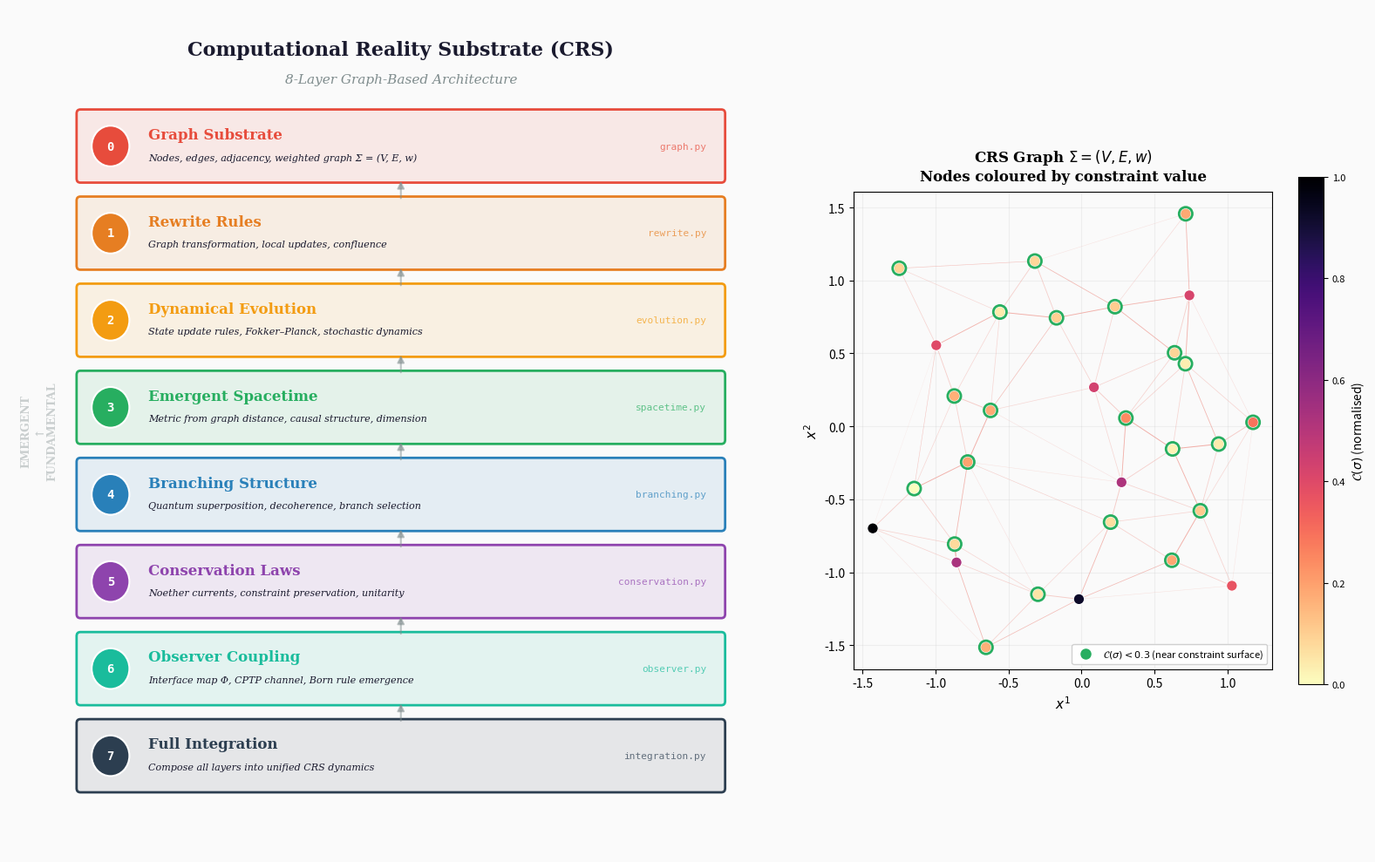

The script that saved this image: (Note: this script raises an exception after producing the figure.)
#!/usr/bin/env python3
"""
Figure 7: CRS 8-Layer Architecture
====================================
Shows the Computational Reality Substrate layers:
  Layer 0: Graph Substrate
  Layer 1: Rewrite Rules
  Layer 2: Dynamical Evolution
  Layer 3: Emergent Spacetime
  Layer 4: Branching Structure
  Layer 5: Conservation Laws
  Layer 6: Observer Coupling
  Layer 7: Full Integration

Publication-quality, 300 DPI.
"""

import matplotlib
matplotlib.use("Agg")
import matplotlib.pyplot as plt
import numpy as np
from matplotlib.patches import FancyBboxPatch

# ── Colours ──
C_BG       = "#FAFAFA"
C_TEXT     = "#1A1A2E"
LAYER_COLS = [
    "#E74C3C",  # Layer 0 — red
    "#E67E22",  # Layer 1 — orange
    "#F39C12",  # Layer 2 — yellow-orange
    "#27AE60",  # Layer 3 — green
    "#2980B9",  # Layer 4 — blue
    "#8E44AD",  # Layer 5 — purple
    "#1ABC9C",  # Layer 6 — teal
    "#2C3E50",  # Layer 7 — dark blue
]
C_ARROW    = "#7F8C8D"


def layer_box(ax, y, layer_num, name, description, module, colour, width=0.85):
    """Draw a layer box."""
    h = 0.08
    x = 0.5
    box = FancyBboxPatch(
        (x - width/2, y - h/2), width, h,
        boxstyle="round,pad=0.005",
        facecolor=colour, edgecolor=colour,
        alpha=0.10, linewidth=0, zorder=2
    )
    ax.add_patch(box)
    border = FancyBboxPatch(
        (x - width/2, y - h/2), width, h,
        boxstyle="round,pad=0.005",
        facecolor="none", edgecolor=colour,
        linewidth=2.0, zorder=3
    )
    ax.add_patch(border)

    # Layer number badge
    badge = plt.Circle((x - width/2 + 0.04, y), 0.025,
                        facecolor=colour, edgecolor="white",
                        linewidth=1.5, zorder=4)
    ax.add_patch(badge)
    ax.text(x - width/2 + 0.04, y, str(layer_num),
            ha="center", va="center", fontsize=10, fontweight="bold",
            color="white", family="monospace", zorder=5)

    # Name
    ax.text(x - width/2 + 0.09, y + 0.005, name,
            ha="left", va="bottom", fontsize=12, fontweight="bold",
            color=colour, family="serif", zorder=4)

    # Description
    ax.text(x - width/2 + 0.09, y - 0.008, description,
            ha="left", va="top", fontsize=8, color=C_TEXT,
            family="serif", style="italic", zorder=4)

    # Module name
    ax.text(x + width/2 - 0.02, y, module,
            ha="right", va="center", fontsize=8, color=colour,
            family="monospace", alpha=0.7, zorder=4)


def main():
    fig, axes = plt.subplots(1, 2, figsize=(16, 10), dpi=300,
                             gridspec_kw={"width_ratios": [3, 2]})
    fig.patch.set_facecolor(C_BG)

    # ═══════════════════════════════════════════
    # Left panel: Layer stack
    # ═══════════════════════════════════════════
    ax = axes[0]
    ax.set_facecolor(C_BG)
    ax.set_xlim(-0.02, 1.02)
    ax.set_ylim(-0.02, 1.02)
    ax.axis("off")

    ax.text(0.5, 0.98,
            "Computational Reality Substrate (CRS)",
            ha="center", va="top", fontsize=16, fontweight="bold",
            color=C_TEXT, family="serif")
    ax.text(0.5, 0.94, "8-Layer Graph-Based Architecture",
            ha="center", va="top", fontsize=11, color=C_ARROW,
            family="serif", style="italic")

    layers = [
        (7, "Full Integration",
         "Compose all layers into unified CRS dynamics",
         "integration.py"),
        (6, "Observer Coupling",
         "Interface map Φ, CPTP channel, Born rule emergence",
         "observer.py"),
        (5, "Conservation Laws",
         "Noether currents, constraint preservation, unitarity",
         "conservation.py"),
        (4, "Branching Structure",
         "Quantum superposition, decoherence, branch selection",
         "branching.py"),
        (3, "Emergent Spacetime",
         "Metric from graph distance, causal structure, dimension",
         "spacetime.py"),
        (2, "Dynamical Evolution",
         "State update rules, Fokker–Planck, stochastic dynamics",
         "evolution.py"),
        (1, "Rewrite Rules",
         "Graph transformation, local updates, confluence",
         "rewrite.py"),
        (0, "Graph Substrate",
         "Nodes, edges, adjacency, weighted graph Σ = (V, E, w)",
         "graph.py"),
    ]

    y_positions = np.linspace(0.10, 0.85, 8)
    for i, (num, name, desc, mod) in enumerate(layers):
        layer_box(ax, y_positions[i], num, name, desc, mod,
                  LAYER_COLS[num])

    # Vertical arrows between layers
    for i in range(len(y_positions) - 1):
        ax.annotate(
            "", xy=(0.5, y_positions[i+1] - 0.04),
            xytext=(0.5, y_positions[i] + 0.04),
            arrowprops=dict(arrowstyle="-|>", color=C_ARROW,
                            lw=1.5, mutation_scale=12, alpha=0.5)
        )

    # Side labels
    ax.text(0.02, 0.5, "EMERGENT\n↑\nFUNDAMENTAL",
            ha="center", va="center", fontsize=9, color=C_ARROW,
            family="serif", fontweight="bold", rotation=90, alpha=0.4)

    # ═══════════════════════════════════════════
    # Right panel: Graph visualization
    # ═══════════════════════════════════════════
    ax2 = axes[1]
    ax2.set_facecolor(C_BG)

    # Create a sample CRS graph
    np.random.seed(123)
    N = 30  # nodes
    d = 2   # dimensions for layout

    # Position nodes
    angles = np.linspace(0, 2*np.pi, N, endpoint=False)
    radii = 1.0 + 0.3 * np.random.randn(N)
    px = radii * np.cos(angles) + 0.2 * np.random.randn(N)
    py = radii * np.sin(angles) + 0.2 * np.random.randn(N)

    # Node states (constraint values)
    C_vals = np.random.exponential(0.5, N)
    C_norm = C_vals / C_vals.max()

    # Draw edges (nearest neighbors)
    from scipy.spatial import Delaunay
    points = np.column_stack([px, py])
    try:
        tri = Delaunay(points)
        edges = set()
        for simplex in tri.simplices:
            for i in range(3):
                for j in range(i+1, 3):
                    edges.add((simplex[i], simplex[j]))

        for i, j in edges:
            dist = np.sqrt((px[i]-px[j])**2 + (py[i]-py[j])**2)
            if dist < 1.5:
                # Edge weight ~ inverse distance
                w = max(0.1, 1.0 - dist / 2.0)
                ax2.plot([px[i], px[j]], [py[i], py[j]],
                         color=LAYER_COLS[0], lw=0.8 * w,
                         alpha=0.3 * w, zorder=1)
    except Exception:
        pass

    # Draw nodes colored by constraint value
    scatter = ax2.scatter(px, py, s=80, c=C_norm,
                          cmap="magma_r", vmin=0, vmax=1,
                          edgecolor="white", linewidth=0.8,
                          zorder=3)

    # Highlight low-constraint nodes (green ring)
    low_c = C_norm < 0.3
    ax2.scatter(px[low_c], py[low_c], s=120, facecolor="none",
                edgecolor=LAYER_COLS[3], linewidth=2.0, zorder=4)

    cb = plt.colorbar(scatter, ax=ax2, shrink=0.6,
                      label=r"$\mathcal{C}(\sigma)$ (normalised)")
    cb.ax.tick_params(labelsize=8)

    ax2.set_xlabel(r"$x^1$", fontsize=11, family="serif")
    ax2.set_ylabel(r"$x^2$", fontsize=11, family="serif")
    ax2.set_title("CRS Graph $\\Sigma = (V, E, w)$\n"
                  "Nodes coloured by constraint value",
                  fontsize=12, fontweight="bold", family="serif", pad=10)
    ax2.set_aspect("equal")
    ax2.grid(True, alpha=0.15)

    # Legend
    ax2.plot([], [], "o", color=LAYER_COLS[3], markersize=8,
             label=r"$\mathcal{C}(\sigma) < 0.3$ (near constraint surface)")
    ax2.legend(fontsize=8, loc="lower right", framealpha=0.9)

    plt.tight_layout()
    plt.savefig("manuscripts/ciir_monograph/figures/fig07_crs_architecture.png",
                dpi=300, bbox_inches="tight", facecolor=C_BG)
    plt.savefig("manuscripts/ciir_monograph/figures/fig07_crs_architecture.pdf",
                bbox_inches="tight", facecolor=C_BG)
    plt.close()
    print("✓ Figure 7 saved: fig07_crs_architecture.{png,pdf}")


if __name__ == "__main__":
    main()
